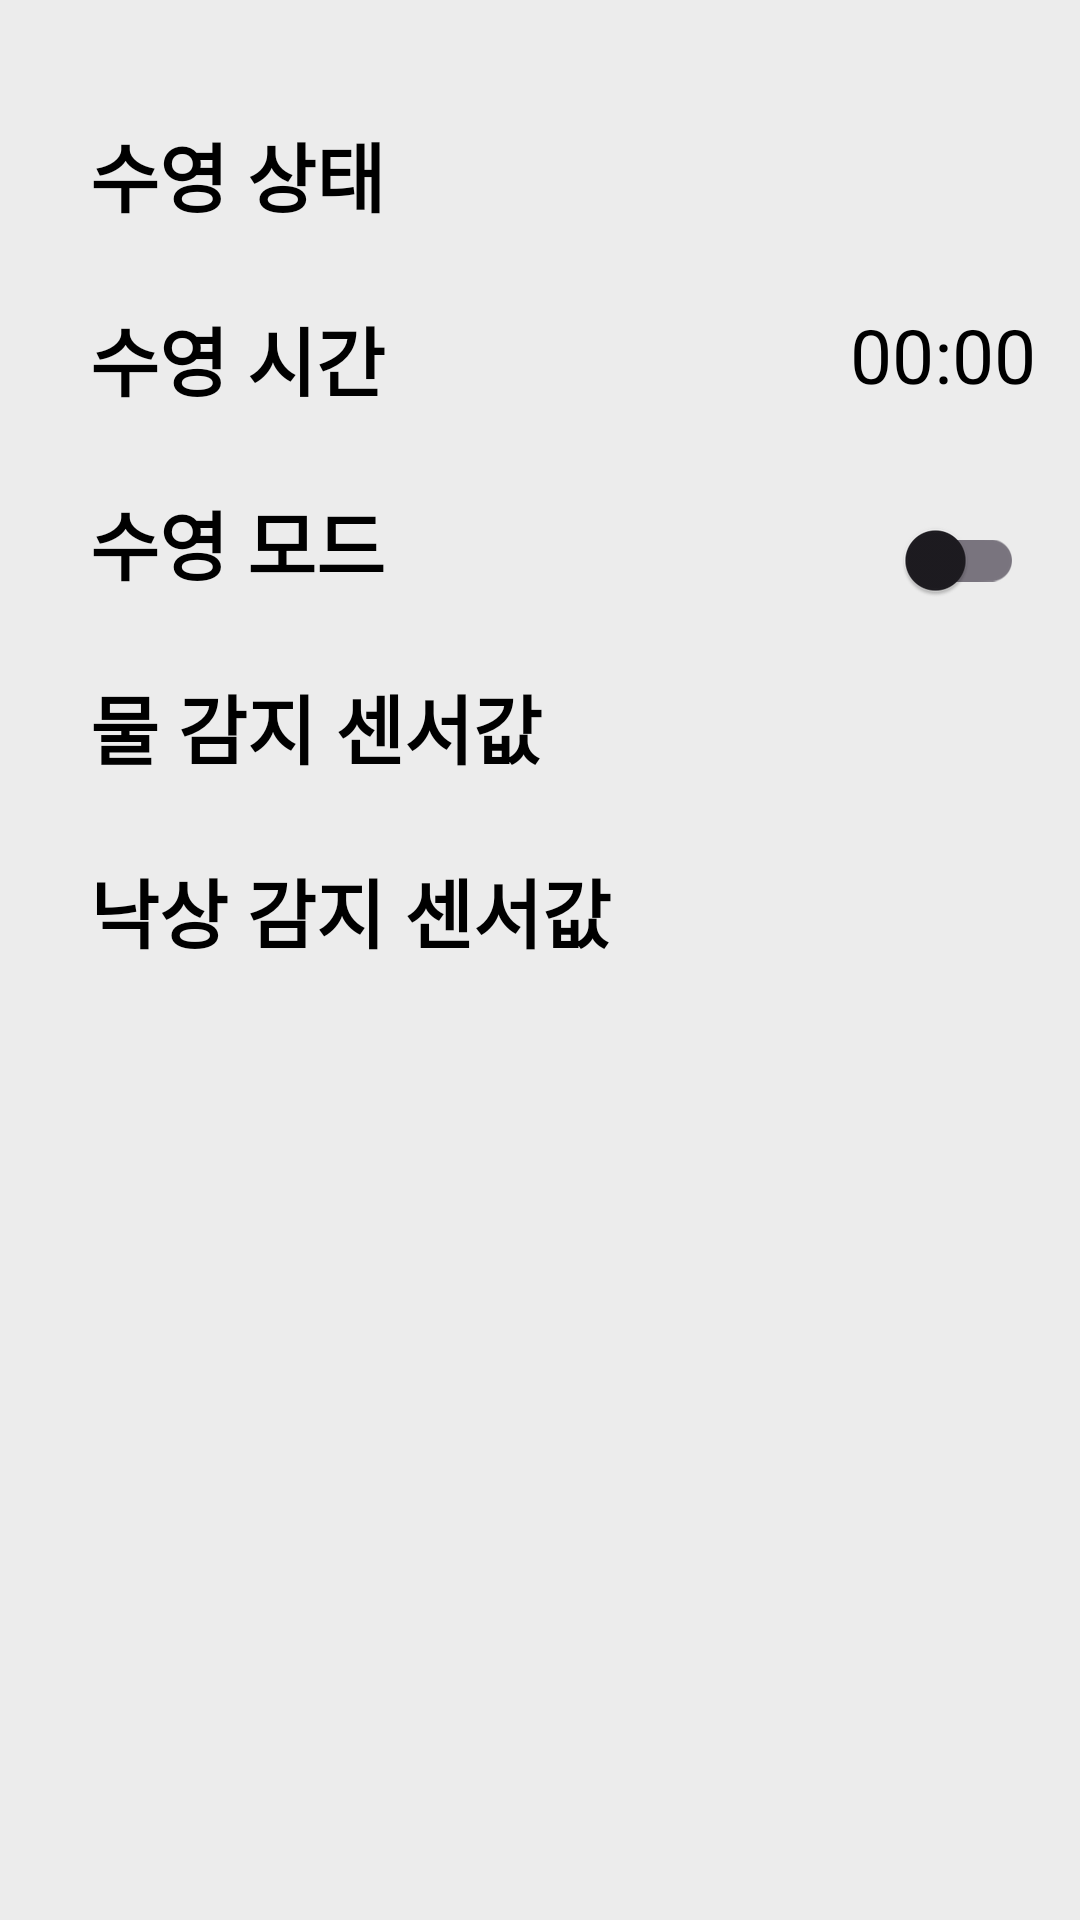

Write the Android layout XML for this screen, with the resource values it uses.
<!-- AndroidManifest.xml: application theme Theme.Smartbandkids -->
<!-- res/layout/fragment_home.xml -->
<?xml version="1.0" encoding="utf-8"?>
<FrameLayout xmlns:android="http://schemas.android.com/apk/res/android"
    xmlns:app="http://schemas.android.com/apk/res-auto"
    xmlns:tools="http://schemas.android.com/tools"
    android:layout_width="match_parent"
    android:layout_height="match_parent"
    android:background="@color/app_background"
    tools:context=".HomeFragment">

    <androidx.constraintlayout.widget.ConstraintLayout
        android:layout_width="match_parent"
        android:layout_height="match_parent">

        <TextView
            android:id="@+id/swimmingStatus"
            android:layout_width="wrap_content"
            android:layout_height="wrap_content"
            android:layout_marginStart="30dp"
            android:layout_marginTop="40dp"
            android:text="수영 상태"
            android:textColor="@color/black"
            android:textSize="25sp"
            android:textStyle="bold"
            app:layout_constraintStart_toStartOf="parent"
            app:layout_constraintTop_toTopOf="parent" />

        <ImageView
            android:id="@+id/walkingImage"
            android:layout_width="40dp"
            android:layout_height="40dp"
            android:layout_marginStart="150dp"
            android:layout_marginTop="40dp"
            android:src="@drawable/directions_walk_24px"
            app:layout_constraintStart_toEndOf="@id/swimmingStatus"
            app:layout_constraintTop_toTopOf="parent" />

        <ImageView
            android:id="@+id/swimmingImage"
            android:layout_width="40dp"
            android:layout_height="40dp"
            android:layout_marginStart="10dp"
            android:layout_marginTop="40dp"
            android:src="@drawable/pool_24px"
            app:layout_constraintStart_toEndOf="@id/walkingImage"
            app:layout_constraintTop_toTopOf="parent" />


        <TextView
            android:id="@+id/swimmingTime"
            android:layout_width="wrap_content"
            android:layout_height="wrap_content"
            android:layout_marginStart="30dp"
            android:layout_marginTop="25dp"
            android:text="수영 시간"
            android:textColor="@color/black"
            android:textSize="25sp"
            android:textStyle="bold"
            app:layout_constraintStart_toStartOf="parent"
            app:layout_constraintTop_toBottomOf="@id/swimmingStatus" />

        <Chronometer
            android:id="@+id/swimChronometer"
            android:layout_width="wrap_content"
            android:layout_height="wrap_content"
            android:layout_marginTop="25dp"
            android:layout_marginStart="155dp"
            android:textColor="@color/black"
            android:textSize="25sp"
            app:layout_constraintStart_toEndOf="@id/swimmingTime"
            app:layout_constraintTop_toBottomOf="@id/swimmingStatus" />

        <TextView
            android:id="@+id/swimMode"
            android:layout_width="wrap_content"
            android:layout_height="wrap_content"
            android:layout_marginStart="30dp"
            android:layout_marginTop="25dp"
            android:text="수영 모드"
            android:textColor="@color/black"
            android:textSize="25sp"
            android:textStyle="bold"
            app:layout_constraintStart_toStartOf="parent"
            app:layout_constraintTop_toBottomOf="@id/swimmingTime" />

        <TextView
            android:id="@+id/tvWaterStatus"
            android:layout_width="wrap_content"
            android:layout_height="wrap_content"
            android:layout_marginStart="30dp"
            android:layout_marginTop="25dp"
            android:text="물 감지 센서값"
            android:textColor="@color/black"
            android:textSize="25sp"
            android:textStyle="bold"
            app:layout_constraintStart_toStartOf="parent"
            app:layout_constraintTop_toBottomOf="@id/swimMode" />

        <TextView
            android:id="@+id/tvFallStatus"
            android:layout_width="wrap_content"
            android:layout_height="wrap_content"
            android:layout_marginStart="30dp"
            android:layout_marginTop="25dp"
            android:text="낙상 감지 센서값"
            android:textColor="@color/black"
            android:textSize="25sp"
            android:textStyle="bold"
            app:layout_constraintStart_toStartOf="parent"
            app:layout_constraintTop_toBottomOf="@id/tvWaterStatus" />

        <com.google.android.material.switchmaterial.SwitchMaterial
            android:id="@+id/material_switch"
            android:layout_width="wrap_content"
            android:layout_height="wrap_content"
            android:layout_marginStart="165dp"
            android:layout_marginTop="25dp"
            app:layout_constraintStart_toEndOf="@id/swimMode"
            app:layout_constraintTop_toBottomOf="@id/swimmingTime" />



    </androidx.constraintlayout.widget.ConstraintLayout>

</FrameLayout>
<!-- resources referenced by this layout -->
<resources>
  <color name="app_background">#FFECECEC</color>
  <color name="black">#FF000000</color>
  <style name="Theme.Smartbandkids" parent="Base.Theme.Smartbandkids" />
  <style name="Base.Theme.Smartbandkids" parent="Theme.Material3.DayNight.NoActionBar">
          
          
      </style>
</resources>
